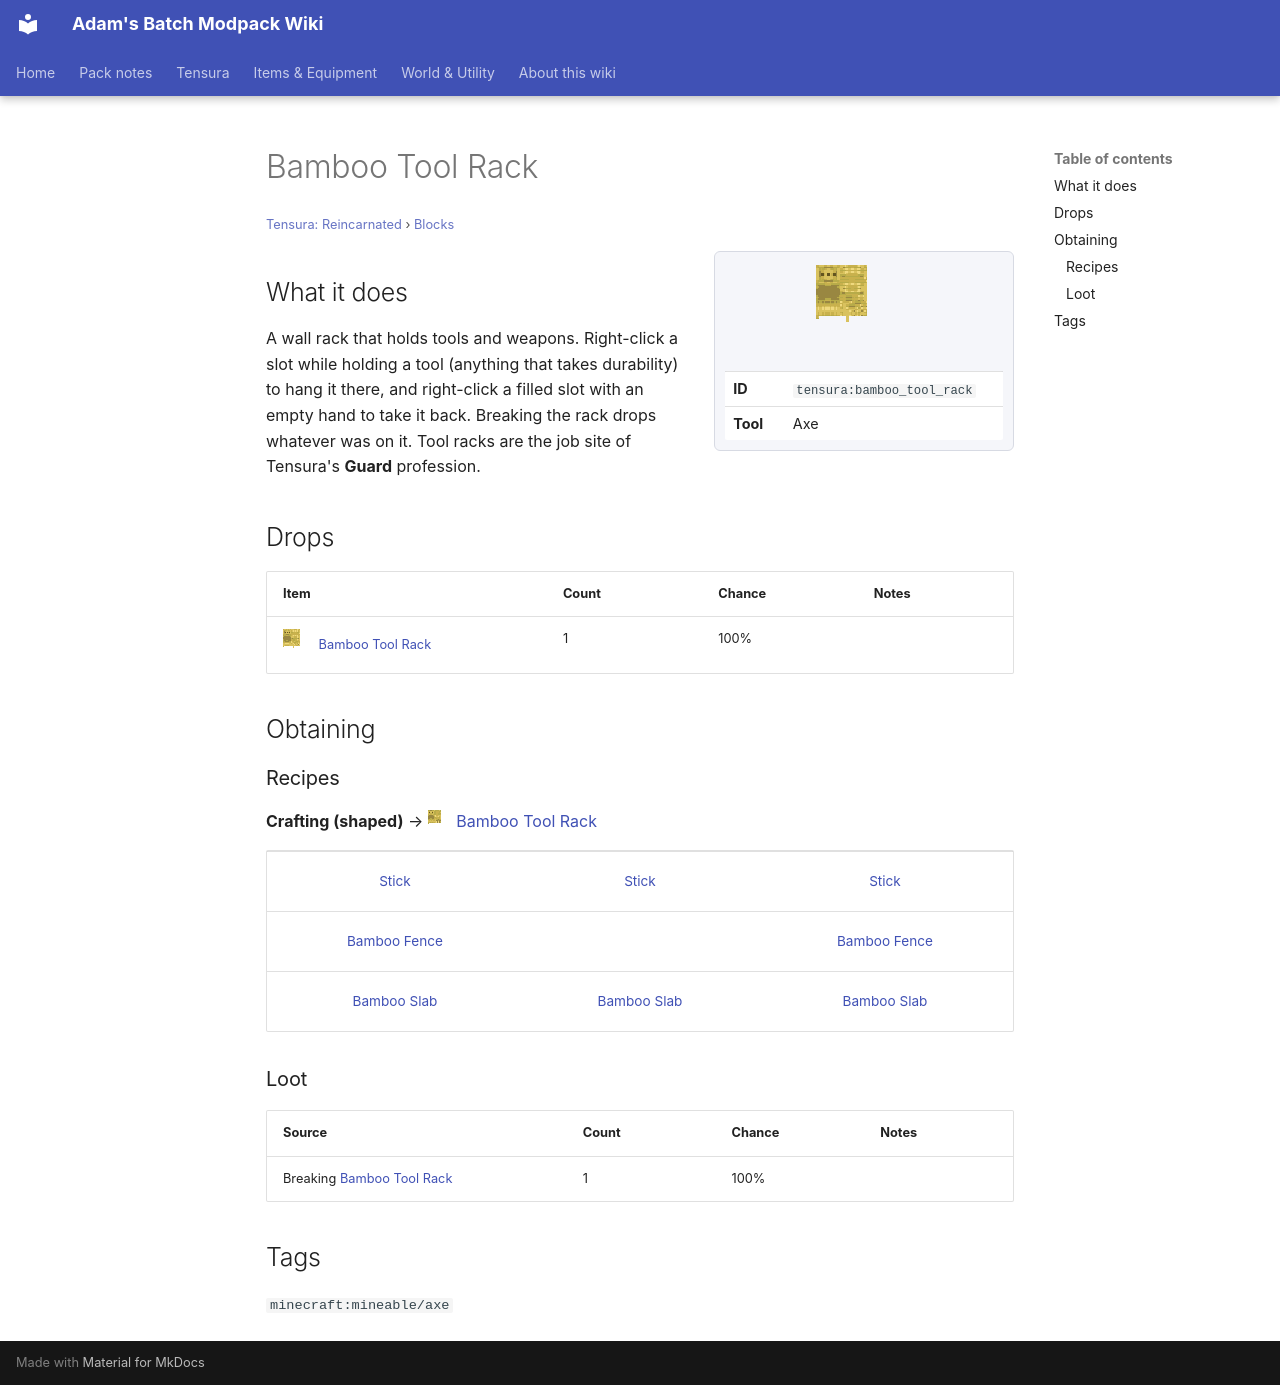

repository: Proteus-Nell/Adams-Batch-MC-Modpack-Wiki · page: tensura-reincarnated/blocks/bamboo-tool-rack/index.html · generator: mkdocs

# Bamboo Tool Rack

<small>[Tensura: Reincarnated](../index.md) &rsaquo; [Blocks](index.md)</small>

<div class="infobox" markdown>

![Bamboo Tool Rack](../../assets/icons/tensura/item/bamboo_tool_rack.png)

| | |
|---|---|
| **ID** | `tensura:bamboo_tool_rack` |
| **Tool** | Axe |

</div>

## What it does

A wall rack that holds tools and weapons. Right-click a slot while holding a tool (anything that takes durability) to hang it there, and right-click a filled slot with an empty hand to take it back. Breaking the rack drops whatever was on it. Tool racks are the job site of Tensura's **Guard** profession.



## Drops

| Item | Count | Chance | Notes |
|---|---|---|---|
| ![](../../assets/icons/tensura/item/bamboo_tool_rack.png) [Bamboo Tool Rack](bamboo-tool-rack.md) | 1 | 100% |  |

## Obtaining

### Recipes

**Crafting (shaped)** &rarr; ![](../../assets/icons/tensura/item/bamboo_tool_rack.png) [Bamboo Tool Rack](bamboo-tool-rack.md)

<div class="recipe" markdown>

| | | |
|---|---|---|
|  [Stick](https://minecraft.wiki/w/Stick) |  [Stick](https://minecraft.wiki/w/Stick) |  [Stick](https://minecraft.wiki/w/Stick) |
|  [Bamboo Fence](https://minecraft.wiki/w/Bamboo_Fence) |   |  [Bamboo Fence](https://minecraft.wiki/w/Bamboo_Fence) |
|  [Bamboo Slab](https://minecraft.wiki/w/Bamboo_Slab) |  [Bamboo Slab](https://minecraft.wiki/w/Bamboo_Slab) |  [Bamboo Slab](https://minecraft.wiki/w/Bamboo_Slab) |

</div>

### Loot

| Source | Count | Chance | Notes |
|---|---|---|---|
| Breaking [Bamboo Tool Rack](bamboo-tool-rack.md) | 1 | 100% |  |

## Tags

`minecraft:mineable/axe`
